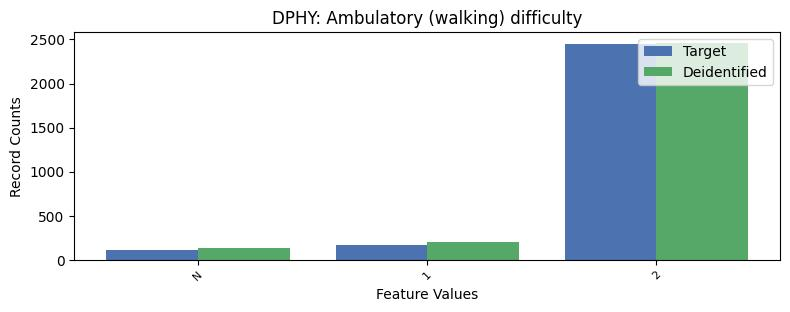

Source data for this figure (header and first rows):
, DPHY, count_target, count_deidentified
0, 2, 2446, 2462
1, 1, 171, 199
2, -1, 112, 133
